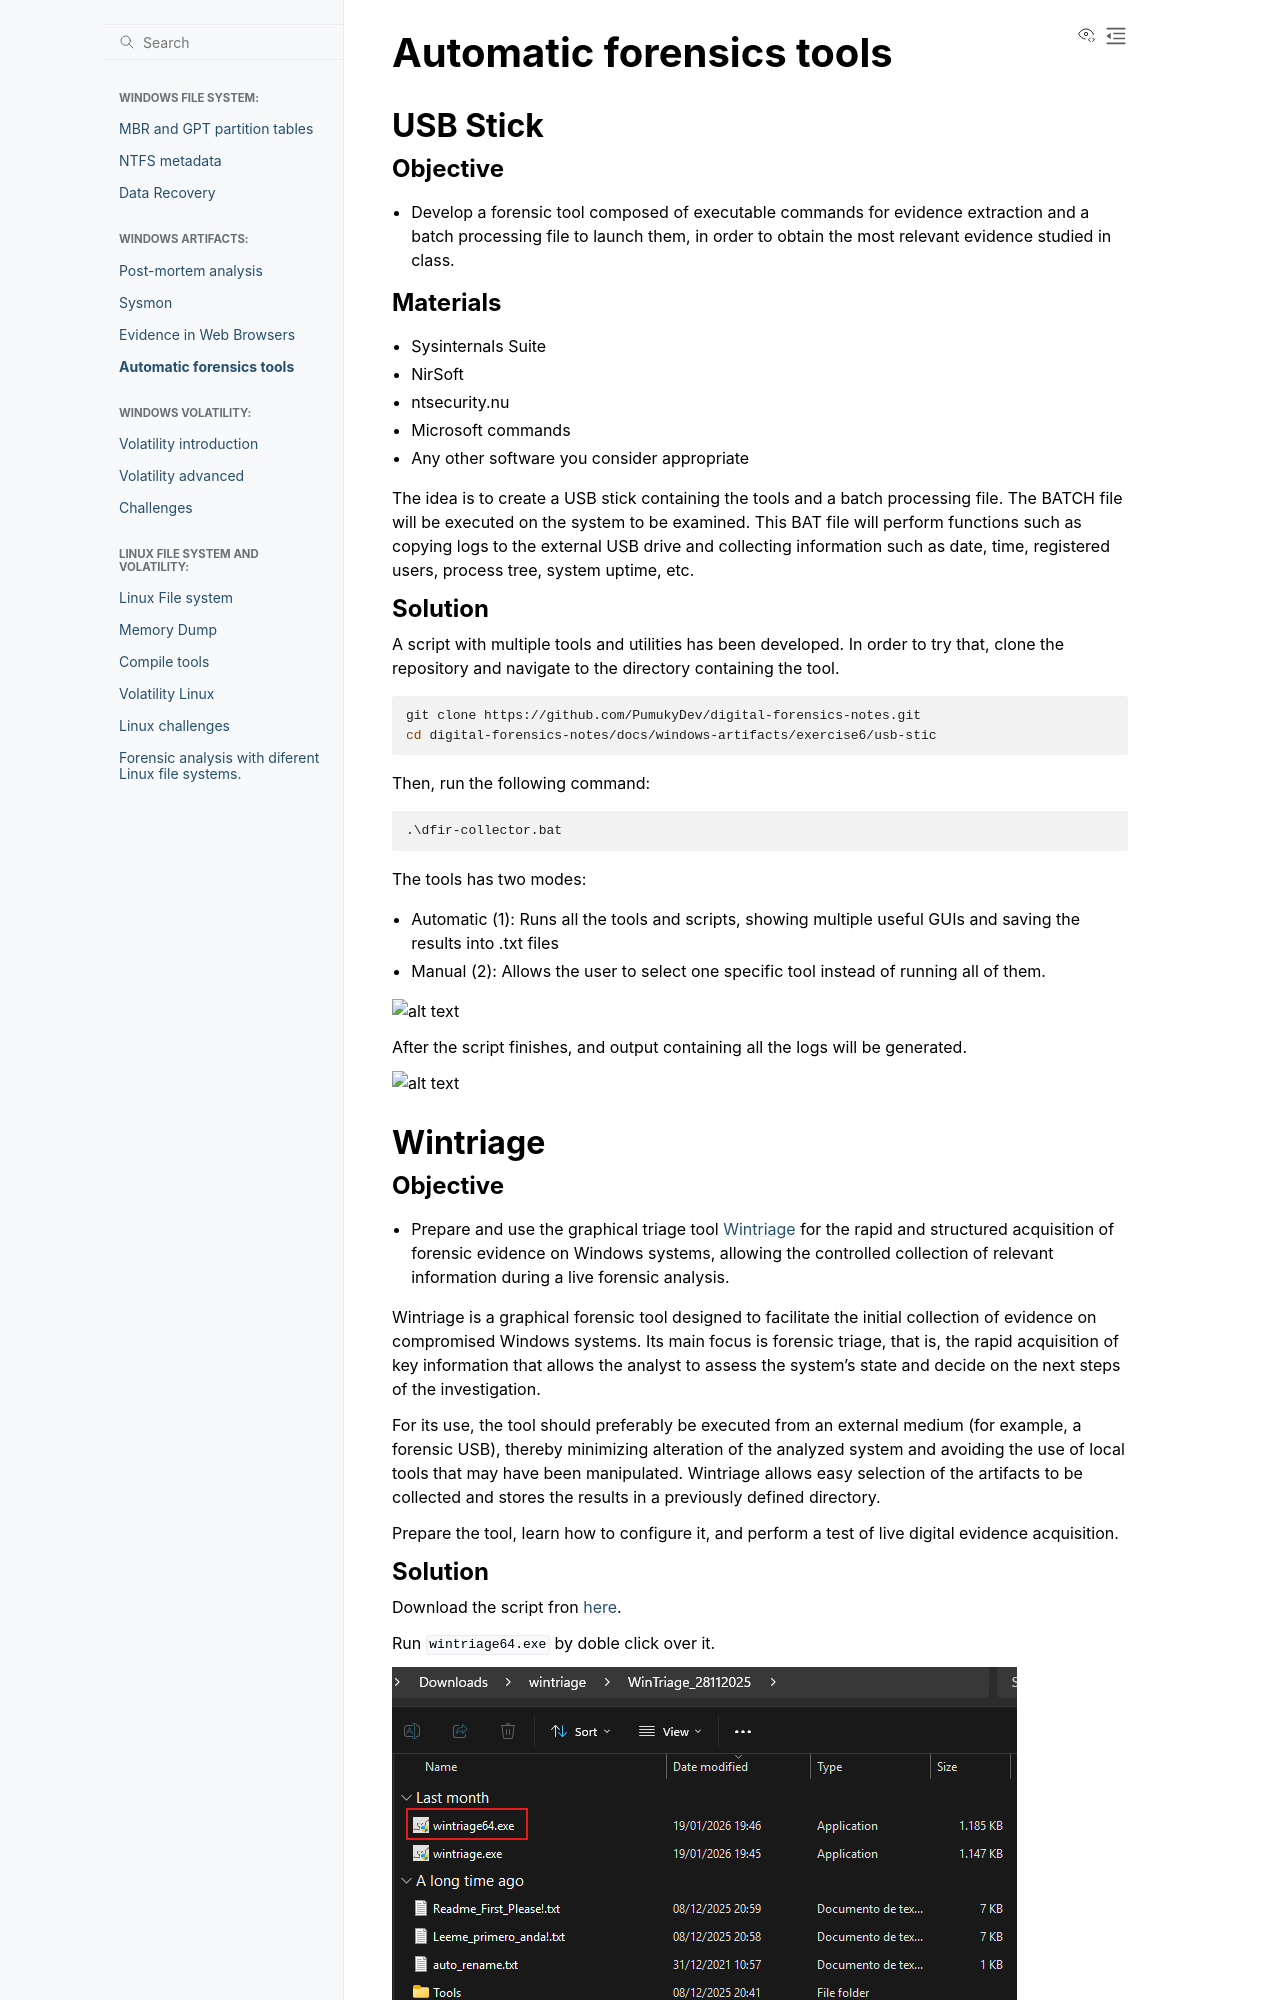

repository: PumukyDev/digital-forensics-notes · page: windows-artifacts/exercise6/automatic-tools.html · generator: sphinx

# Automatic forensics tools

## USB Stick

### Objective

- Develop a forensic tool composed of executable commands for evidence extraction and a batch processing file to launch them, in order to obtain the most relevant evidence studied in class.

### Materials

- Sysinternals Suite  
- NirSoft  
- ntsecurity.nu  
- Microsoft commands  
- Any other software you consider appropriate  

The idea is to create a USB stick containing the tools and a batch processing file. The BATCH file will be executed on the system to be examined. This BAT file will perform functions such as copying logs to the external USB drive and collecting information such as date, time, registered users, process tree, system uptime, etc.
